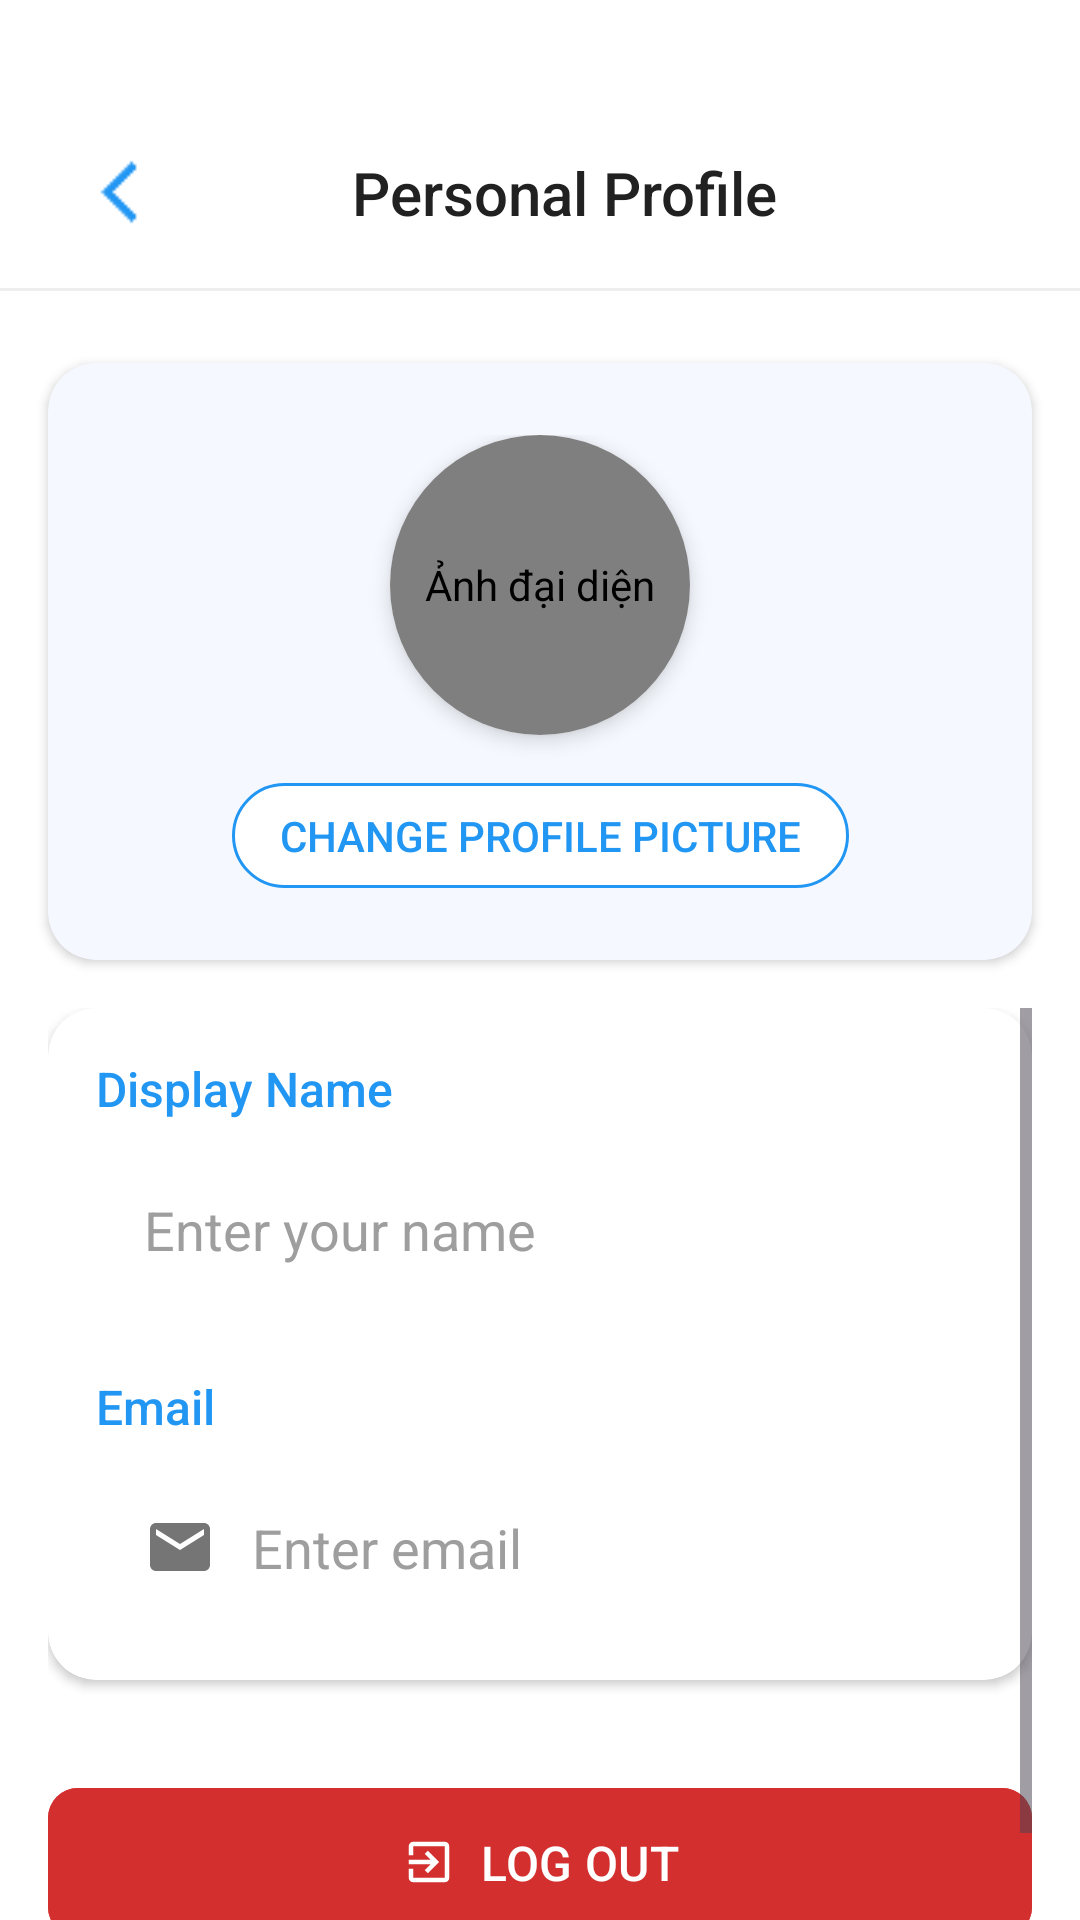

Write the Android layout XML for this screen, with the resource values it uses.
<!-- AndroidManifest.xml: application theme Theme.MyProject -->
<!-- res/layout/activity_profile.xml -->
<?xml version="1.0" encoding="utf-8"?>
<androidx.constraintlayout.widget.ConstraintLayout xmlns:android="http://schemas.android.com/apk/res/android"
    xmlns:app="http://schemas.android.com/apk/res-auto"
    xmlns:tools="http://schemas.android.com/tools"
    android:layout_width="match_parent"
    android:layout_height="match_parent"
    android:background="@android:color/white">

    
    <androidx.appcompat.widget.Toolbar
        android:id="@+id/toolbar"
        android:layout_width="match_parent"
        android:layout_height="?attr/actionBarSize"
        android:layout_marginTop="32dp"
        android:background="@android:color/white"
        android:elevation="2dp"
        app:title="Hồ sơ của tôi"
        app:layout_constraintTop_toTopOf="parent">

        <androidx.constraintlayout.widget.ConstraintLayout
            android:layout_width="match_parent"
            android:layout_height="match_parent">

            <ImageView
                android:id="@+id/backButton"
                android:layout_width="32dp"
                android:layout_height="32dp"
                android:layout_marginStart="8dp"
                android:background="?attr/selectableItemBackgroundBorderless"
                android:clickable="true"
                android:contentDescription="Quay lại"
                android:focusable="true"
                android:padding="4dp"
                android:src="@drawable/ic_back"
                app:layout_constraintBottom_toBottomOf="parent"
                app:layout_constraintStart_toStartOf="parent"
                app:layout_constraintTop_toTopOf="parent"
                app:tint="#2196F3" />

            <TextView
                android:layout_width="wrap_content"
                android:layout_height="wrap_content"
                android:fontFamily="sans-serif-medium"
                android:text="Personal Profile"
                android:textColor="#212121"
                android:textSize="20sp"
                app:layout_constraintBottom_toBottomOf="parent"
                app:layout_constraintEnd_toEndOf="parent"
                app:layout_constraintStart_toStartOf="parent"
                app:layout_constraintTop_toTopOf="parent" />

        </androidx.constraintlayout.widget.ConstraintLayout>
    </androidx.appcompat.widget.Toolbar>

    
    <View
        android:id="@+id/divider"
        android:layout_width="match_parent"
        android:layout_height="1dp"
        android:background="#EEEEEE"
        app:layout_constraintTop_toBottomOf="@id/toolbar" />

    <androidx.cardview.widget.CardView
        android:id="@+id/profileCardView"
        android:layout_width="match_parent"
        android:layout_height="wrap_content"
        android:layout_marginHorizontal="16dp"
        android:layout_marginTop="24dp"
        app:cardBackgroundColor="#F5F9FF"
        app:cardCornerRadius="16dp"
        app:cardElevation="2dp"
        app:layout_constraintTop_toBottomOf="@id/divider">

        <androidx.constraintlayout.widget.ConstraintLayout
            android:id="@+id/profileImageLayout"
            android:layout_width="match_parent"
            android:layout_height="wrap_content"
            android:paddingVertical="24dp">

            <androidx.cardview.widget.CardView
                android:id="@+id/profileImageCardView"
                android:layout_width="100dp"
                android:layout_height="100dp"
                app:cardCornerRadius="50dp"
                app:cardElevation="4dp"
                app:layout_constraintEnd_toEndOf="parent"
                app:layout_constraintStart_toStartOf="parent"
                app:layout_constraintTop_toTopOf="parent">

                <de.hdodenhof.circleimageview.CircleImageView
                    android:id="@+id/profileImage"
                    android:layout_width="match_parent"
                    android:layout_height="match_parent"
                    android:background="#2196F3"
                    android:contentDescription="Ảnh đại diện"
                    android:scaleType="centerCrop" />
            </androidx.cardview.widget.CardView>

            <TextView
                android:id="@+id/changeProfileImage"
                android:layout_width="wrap_content"
                android:layout_height="wrap_content"
                android:layout_marginTop="16dp"
                android:background="@drawable/rounded_button_outline"
                android:fontFamily="sans-serif-medium"
                android:paddingHorizontal="16dp"
                android:paddingVertical="8dp"
                android:text="CHANGE PROFILE PICTURE"
                android:textColor="#2196F3"
                android:textSize="14sp"
                app:layout_constraintEnd_toEndOf="parent"
                app:layout_constraintStart_toStartOf="parent"
                app:layout_constraintTop_toBottomOf="@id/profileImageCardView" />

        </androidx.constraintlayout.widget.ConstraintLayout>
    </androidx.cardview.widget.CardView>

    
    <ScrollView
        android:layout_width="match_parent"
        android:layout_height="0dp"
        android:clipToPadding="false"
        android:fillViewport="true"
        android:overScrollMode="never"
        android:paddingHorizontal="16dp"
        android:paddingTop="16dp"
        app:layout_constraintBottom_toBottomOf="parent"
        app:layout_constraintTop_toBottomOf="@id/profileCardView">

        <androidx.constraintlayout.widget.ConstraintLayout
            android:layout_width="match_parent"
            android:layout_height="wrap_content"
            android:paddingBottom="24dp">

            
            <androidx.cardview.widget.CardView
                android:id="@+id/infoCardView"
                android:layout_width="match_parent"
                android:layout_height="wrap_content"
                app:cardBackgroundColor="@android:color/white"
                app:cardCornerRadius="16dp"
                app:cardElevation="2dp"
                app:layout_constraintTop_toTopOf="parent">

                <androidx.constraintlayout.widget.ConstraintLayout
                    android:layout_width="match_parent"
                    android:layout_height="wrap_content"
                    android:padding="16dp">

                    
                    <TextView
                        android:id="@+id/nameLabel"
                        android:layout_width="wrap_content"
                        android:layout_height="wrap_content"
                        android:fontFamily="sans-serif-medium"
                        android:text="Display Name"
                        android:textColor="#2196F3"
                        android:textSize="16sp"
                        app:layout_constraintStart_toStartOf="parent"
                        app:layout_constraintTop_toTopOf="parent" />

                    <EditText
                        android:id="@+id/nameEditText"
                        android:layout_width="match_parent"
                        android:layout_height="match_parent"
                        android:layout_marginTop="8dp"
                        android:background="@drawable/rounded_edittext_improved"
                        android:cursorVisible="false"
                        android:drawableStart="@drawable/ic_people"
                        android:drawablePadding="12dp"
                        android:editable="false"
                        android:focusable="false"
                        android:fontFamily="sans-serif"
                        android:hint="Enter your name"
                        android:inputType="textPersonName"
                        android:padding="16dp"
                        android:textColor="#212121"
                        android:textColorHint="#9E9E9E"
                        app:layout_constraintTop_toBottomOf="@id/nameLabel" />

                    
                    <TextView
                        android:id="@+id/emailLabel"
                        android:layout_width="wrap_content"
                        android:layout_height="wrap_content"
                        android:layout_marginTop="20dp"
                        android:fontFamily="sans-serif-medium"
                        android:text="Email"
                        android:textColor="#2196F3"
                        android:textSize="16sp"
                        app:layout_constraintStart_toStartOf="parent"
                        app:layout_constraintTop_toBottomOf="@id/nameEditText" />

                    <EditText
                        android:id="@+id/emailEditText"
                        android:layout_width="match_parent"
                        android:layout_height="match_parent"
                        android:layout_marginTop="8dp"
                        android:background="@drawable/rounded_edittext_improved"
                        android:cursorVisible="false"
                        android:drawableStart="@drawable/ic_gmail"
                        android:drawablePadding="12dp"
                        android:editable="false"
                        android:focusable="false"
                        android:fontFamily="sans-serif"
                        android:hint="Enter email"
                        android:inputType="textEmailAddress"
                        android:padding="16dp"
                        android:textColor="#212121"
                        android:textColorHint="#9E9E9E"
                        app:layout_constraintTop_toBottomOf="@id/emailLabel" />

                </androidx.constraintlayout.widget.ConstraintLayout>
            </androidx.cardview.widget.CardView>

            
            <com.google.android.material.button.MaterialButton
                android:id="@+id/logoutButton"
                android:layout_width="match_parent"
                android:layout_height="wrap_content"
                android:layout_marginTop="32dp"
                android:backgroundTint="#D32F2F"
                android:fontFamily="sans-serif-medium"
                android:padding="14dp"
                android:text="LOG OUT"
                android:textColor="@android:color/white"
                android:textSize="16sp"
                app:cornerRadius="10dp"
                app:elevation="4dp"
                app:icon="@drawable/ic_logout"
                app:iconGravity="textStart"
                app:iconPadding="8dp"
                app:iconTint="@android:color/white"
                app:layout_constraintTop_toBottomOf="@id/infoCardView" />
        </androidx.constraintlayout.widget.ConstraintLayout>
    </ScrollView>
</androidx.constraintlayout.widget.ConstraintLayout>
<!-- resources referenced by this layout -->
<resources>
  <!-- drawable ic_back: png bitmap (drawable, 253 bytes) -->
  <!-- drawable ic_gmail (drawable) -->
  <vector xmlns:android="http://schemas.android.com/apk/res/android"
      android:width="24dp"
      android:height="24dp"
      android:viewportWidth="24.0"
      android:viewportHeight="24.0"
      android:tint="#757575">
      <path
          android:fillColor="#FF000000"
          android:pathData="M20,4L4,4c-1.1,0 -1.99,0.9 -1.99,2L2,18c0,1.1 0.9,2 2,2h16c1.1,0 2,-0.9 2,-2L22,6c0,-1.1 -0.9,-2 -2,-2zM20,8l-8,5 -8,-5L4,6l8,5 8,-5v2z"/>
  </vector>
  <!-- drawable ic_logout (drawable) -->
  <vector xmlns:android="http://schemas.android.com/apk/res/android"
      android:width="24dp"
      android:height="24dp"
      android:viewportWidth="24.0"
      android:viewportHeight="24.0"
      android:tint="#FFFFFF">
      <path
          android:fillColor="#FF000000"
          android:pathData="M10.09,15.59L11.5,17l5,-5 -5,-5 -1.41,1.41L12.67,11H3v2h9.67l-2.58,2.59zM19,3H5c-1.11,0 -2,0.9 -2,2v4h2V5h14v14H5v-4H3v4c0,1.1 0.89,2 2,2h14c1.1,0 2,-0.9 2,-2V5c0,-1.1 -0.9,-2 -2,-2z"/>
  </vector>
  <!-- drawable rounded_button_outline (drawable) -->
  <?xml version="1.0" encoding="utf-8"?>
  <shape xmlns:android="http://schemas.android.com/apk/res/android"
      android:shape="rectangle">
      <solid android:color="#FFFFFF" />
      <corners android:radius="25dp" />
      <stroke android:width="1dp" android:color="#2196F3" />
  </shape>
  <style name="Theme.MyProject" parent="Base.Theme.MyProject" />
  <style name="Base.Theme.MyProject" parent="Theme.Material3.DayNight.NoActionBar">
          
          
  
      </style>
</resources>
